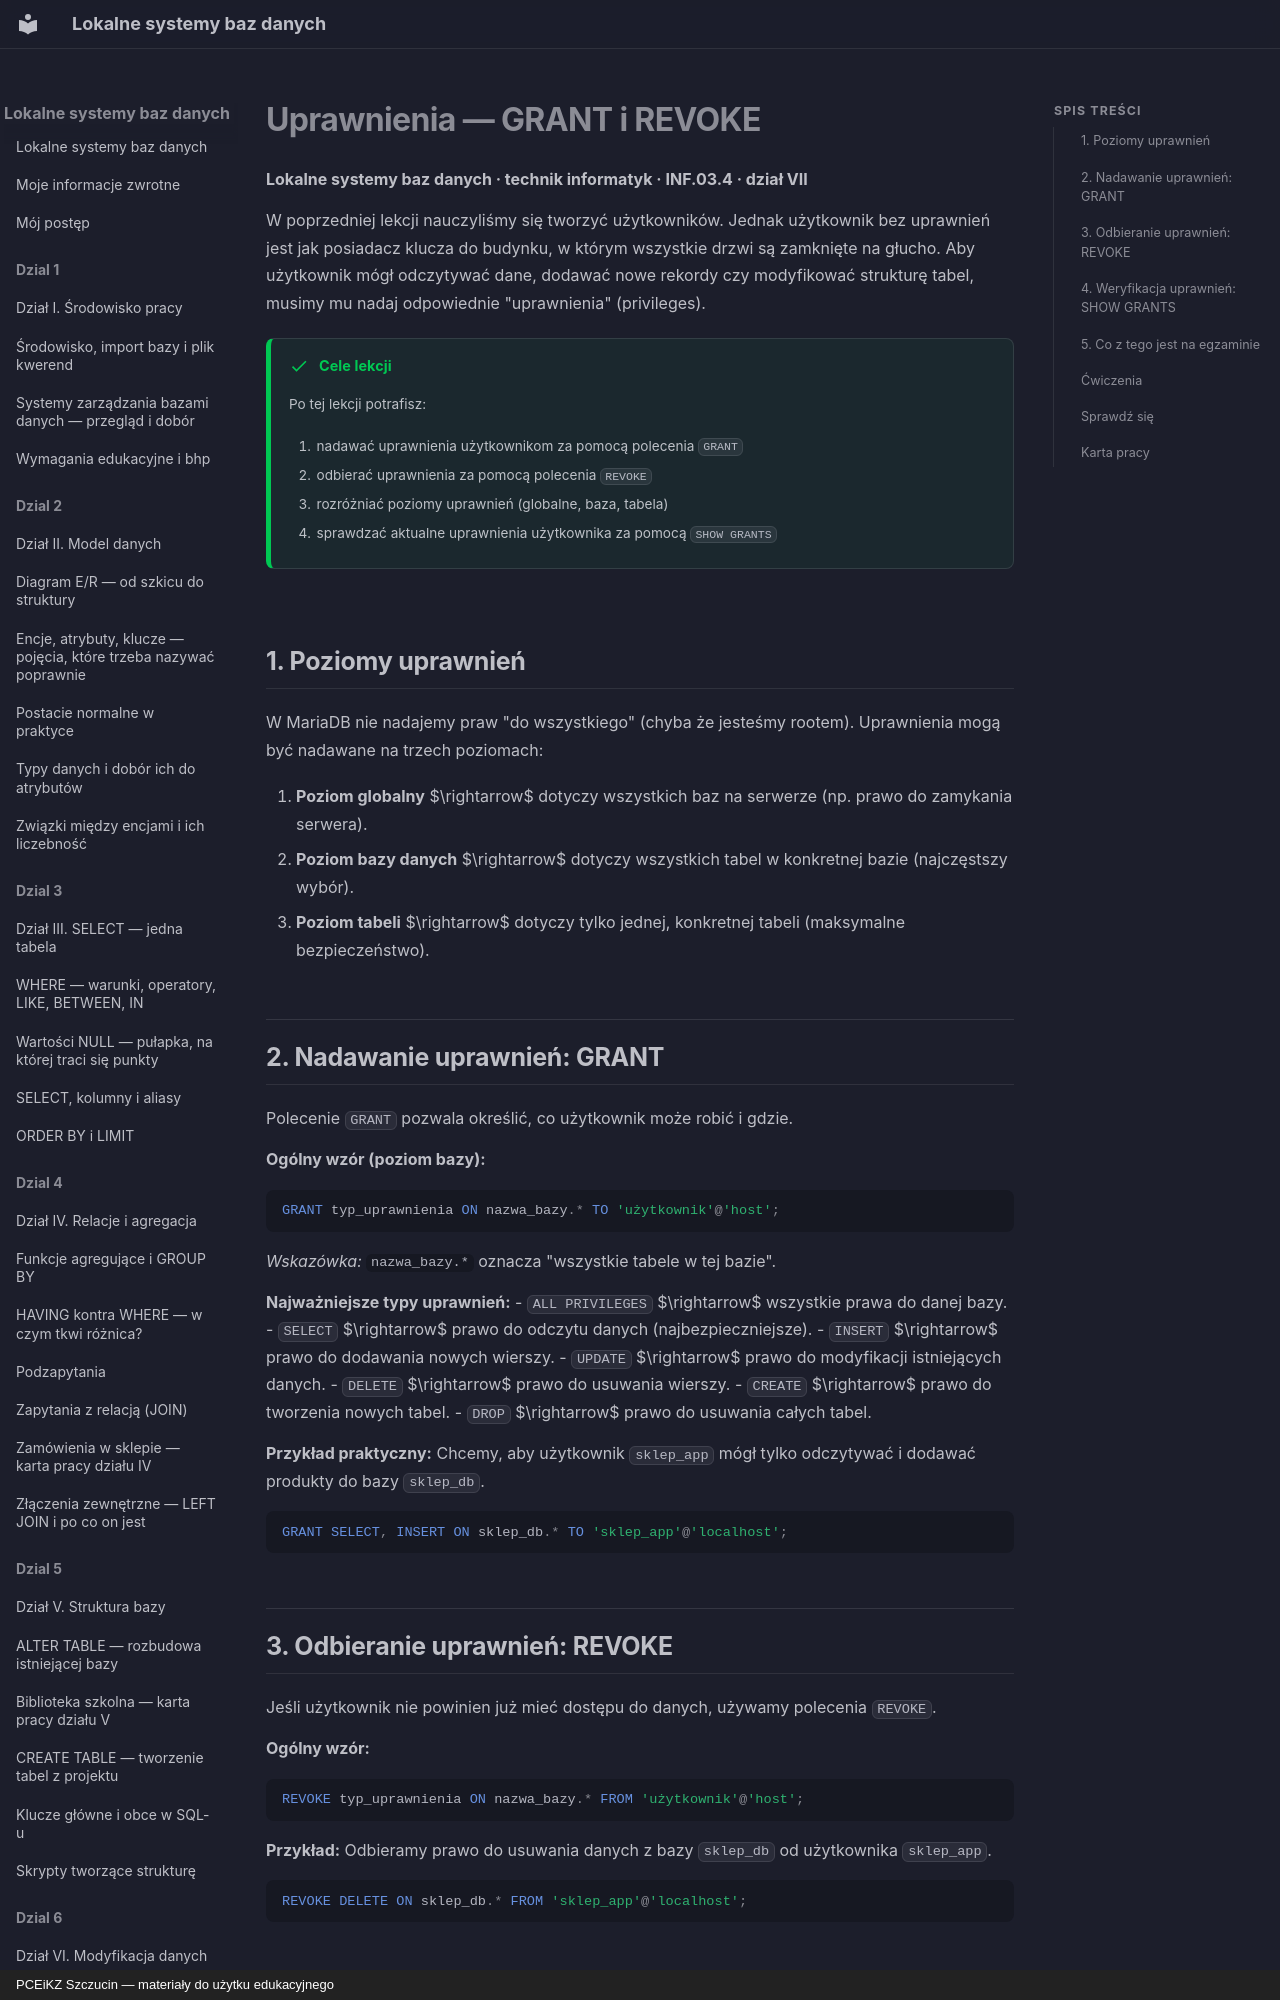

repository: JosiMate/lsbd · page: dzial-7/grant-revoke/index.html · generator: mkdocs · copyright: PCEiKZ Szczucin — materiały do użytku edukacyjnego

# Uprawnienia — GRANT i REVOKE
**Lokalne systemy baz danych · technik informatyk · INF.03.4 · dział VII**

W poprzedniej lekcji nauczyliśmy się tworzyć użytkowników. Jednak użytkownik bez uprawnień jest jak posiadacz klucza do budynku, w którym wszystkie drzwi są zamknięte na głucho. Aby użytkownik mógł odczytywać dane, dodawać nowe rekordy czy modyfikować strukturę tabel, musimy mu nadaj odpowiednie "uprawnienia" (privileges).

!!! success "Cele lekcji"

    Po tej lekcji potrafisz:

    1. nadawać uprawnienia użytkownikom za pomocą polecenia `GRANT`
    2. odbierać uprawnienia za pomocą polecenia `REVOKE`
    3. rozróżniać poziomy uprawnień (globalne, baza, tabela)
    4. sprawdzać aktualne uprawnienia użytkownika za pomocą `SHOW GRANTS`

## 1. Poziomy uprawnień

W MariaDB nie nadajemy praw "do wszystkiego" (chyba że jesteśmy rootem). Uprawnienia mogą być nadawane na trzech poziomach:

1. **Poziom globalny** $\rightarrow$ dotyczy wszystkich baz na serwerze (np. prawo do zamykania serwera).
2. **Poziom bazy danych** $\rightarrow$ dotyczy wszystkich tabel w konkretnej bazie (najczęstszy wybór).
3. **Poziom tabeli** $\rightarrow$ dotyczy tylko jednej, konkretnej tabeli (maksymalne bezpieczeństwo).

## 2. Nadawanie uprawnień: GRANT

Polecenie `GRANT` pozwala określić, co użytkownik może robić i gdzie.

**Ogólny wzór (poziom bazy):**
```sql
GRANT typ_uprawnienia ON nazwa_bazy.* TO 'użytkownik'@'host';
```
*Wskazówka:* `nazwa_bazy.*` oznacza "wszystkie tabele w tej bazie".

**Najważniejsze typy uprawnień:**
- `ALL PRIVILEGES` $\rightarrow$ wszystkie prawa do danej bazy.
- `SELECT` $\rightarrow$ prawo do odczytu danych (najbezpieczniejsze).
- `INSERT` $\rightarrow$ prawo do dodawania nowych wierszy.
- `UPDATE` $\rightarrow$ prawo do modyfikacji istniejących danych.
- `DELETE` $\rightarrow$ prawo do usuwania wierszy.
- `CREATE` $\rightarrow$ prawo do tworzenia nowych tabel.
- `DROP` $\rightarrow$ prawo do usuwania całych tabel.

**Przykład praktyczny:** Chcemy, aby użytkownik `sklep_app` mógł tylko odczytywać i dodawać produkty do bazy `sklep_db`.
```sql
GRANT SELECT, INSERT ON sklep_db.* TO 'sklep_app'@'localhost';
```

## 3. Odbieranie uprawnień: REVOKE

Jeśli użytkownik nie powinien już mieć dostępu do danych, używamy polecenia `REVOKE`.

**Ogólny wzór:**
```sql
REVOKE typ_uprawnienia ON nazwa_bazy.* FROM 'użytkownik'@'host';
```

**Przykład:** Odbieramy prawo do usuwania danych z bazy `sklep_db` od użytkownika `sklep_app`.
```sql
REVOKE DELETE ON sklep_db.* FROM 'sklep_app'@'localhost';
```

## 4. Weryfikacja uprawnień: SHOW GRANTS

Aby sprawdzić, co dany użytkownik może aktualnie robić, używamy polecenia `SHOW GRANTS`.

```sql
SHOW GRANTS FOR 'sklep_app'@'localhost';
```
Baza zwróci listę wszystkich instrukcji `GRANT`, które zostały zastosowane do tego konta.
